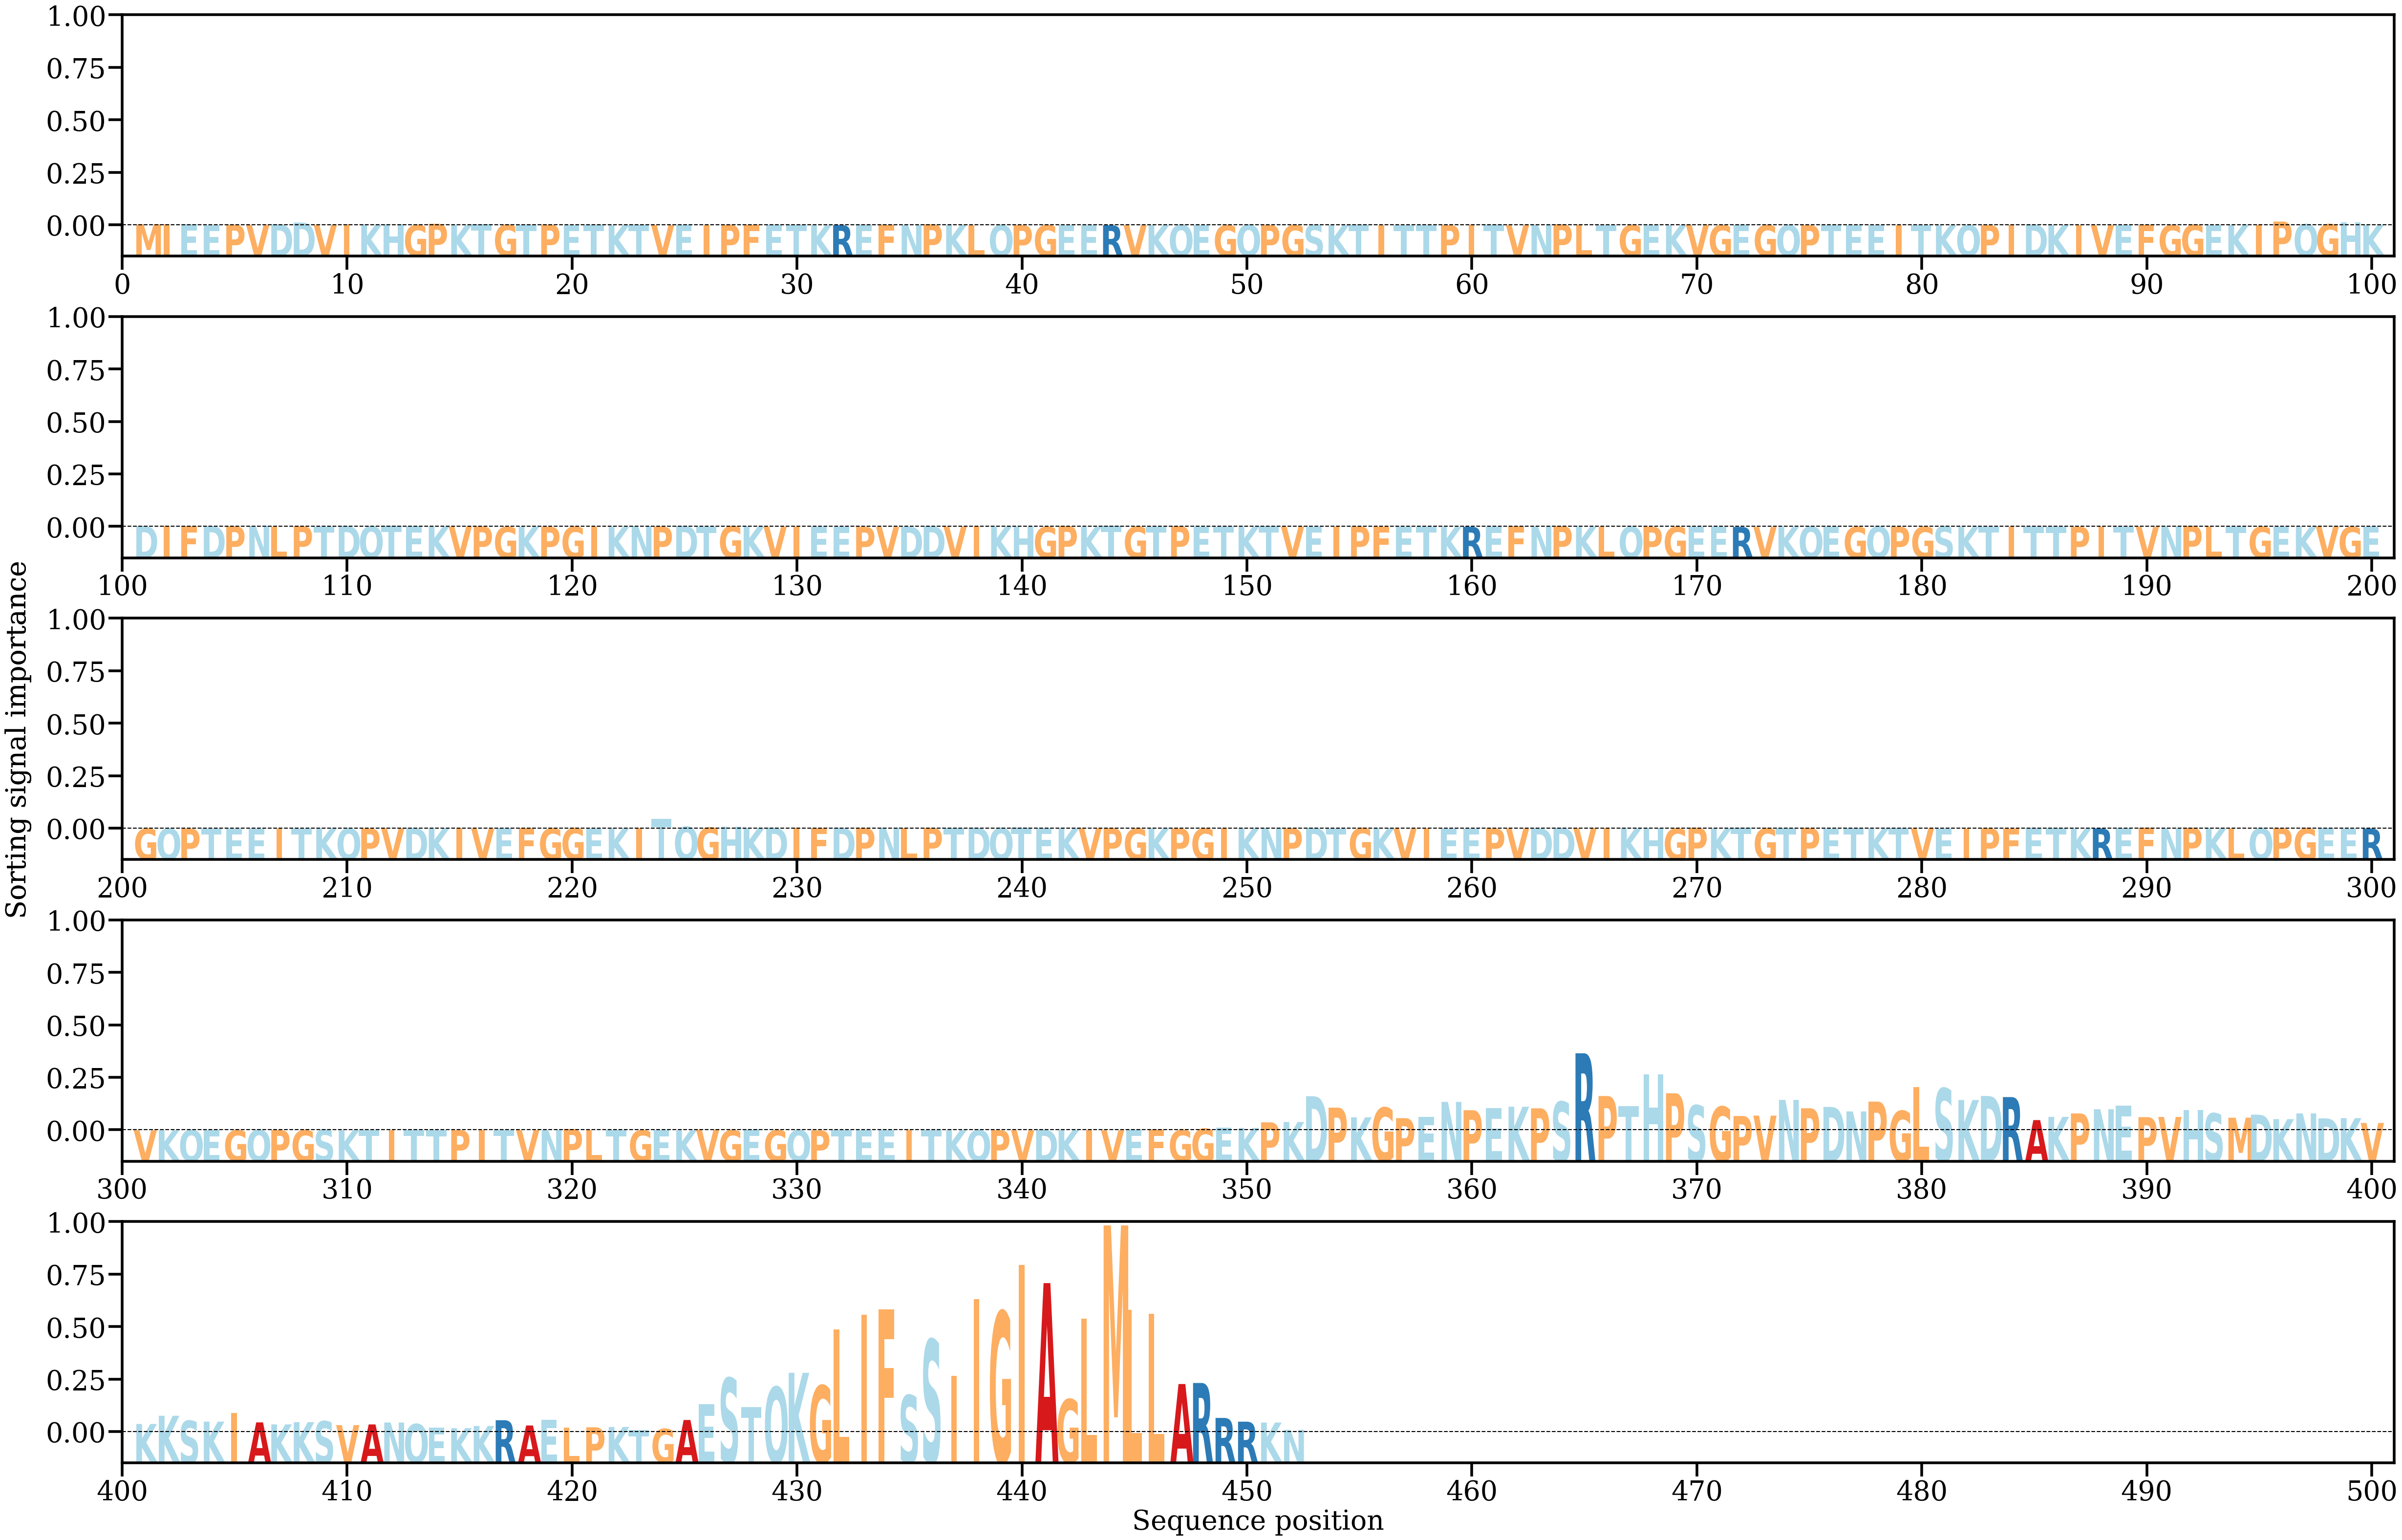

The table this chart was drawn from, first rows:
AA, Alpha
M, [0.00025506]
I, [0.00030923]
E, [0.00027854]
E, [5.0481485e-05]
P, [0.00013631]
V, [6.666136e-05]
D, [0.0002703]
D, [0.00076422]
V, [0.00010514]
I, [0.00028359]
K, [0.00017115]
H, [0.00024139]
G, [6.606971e-05]
P, [0.00041791]
K, [3.050392e-05]
T, [0.00029329]
G, [0.00013843]
T, [9.423481e-05]
P, [0.00017608]
E, [2.5958632e-05]
T, [9.172645e-05]
K, [4.0963445e-05]
T, [0.00012327]
V, [5.768649e-05]
E, [7.635477e-05]
I, [2.9100742e-05]
P, [0.00011937]
F, [6.94515e-05]
E, [0.00010101]
T, [9.5172014e-05]
K, [3.2125365e-05]
R, [4.8832153e-05]
E, [7.4027594e-05]
F, [0.00015446]
N, [7.545048e-05]
P, [0.00028772]
K, [5.4504635e-05]
L, [3.196742e-05]
Q, [6.0928192e-05]
P, [3.896218e-05]
G, [4.7608006e-05]
E, [6.342218e-05]
E, [1.593796e-05]
R, [9.676884e-06]
V, [1.7821494e-05]
K, [1.3469986e-05]
Q, [9.646633e-05]
E, [3.49358e-05]
G, [2.1125168e-05]
Q, [0.00012908]
P, [7.132423e-05]
G, [2.719512e-05]
S, [0.00011113]
K, [2.3926e-05]
T, [7.6597666e-05]
I, [6.526665e-05]
T, [5.6059864e-05]
T, [3.1616008e-05]
P, [4.2358486e-05]
I, [7.95899e-05]
... 392 more rows
